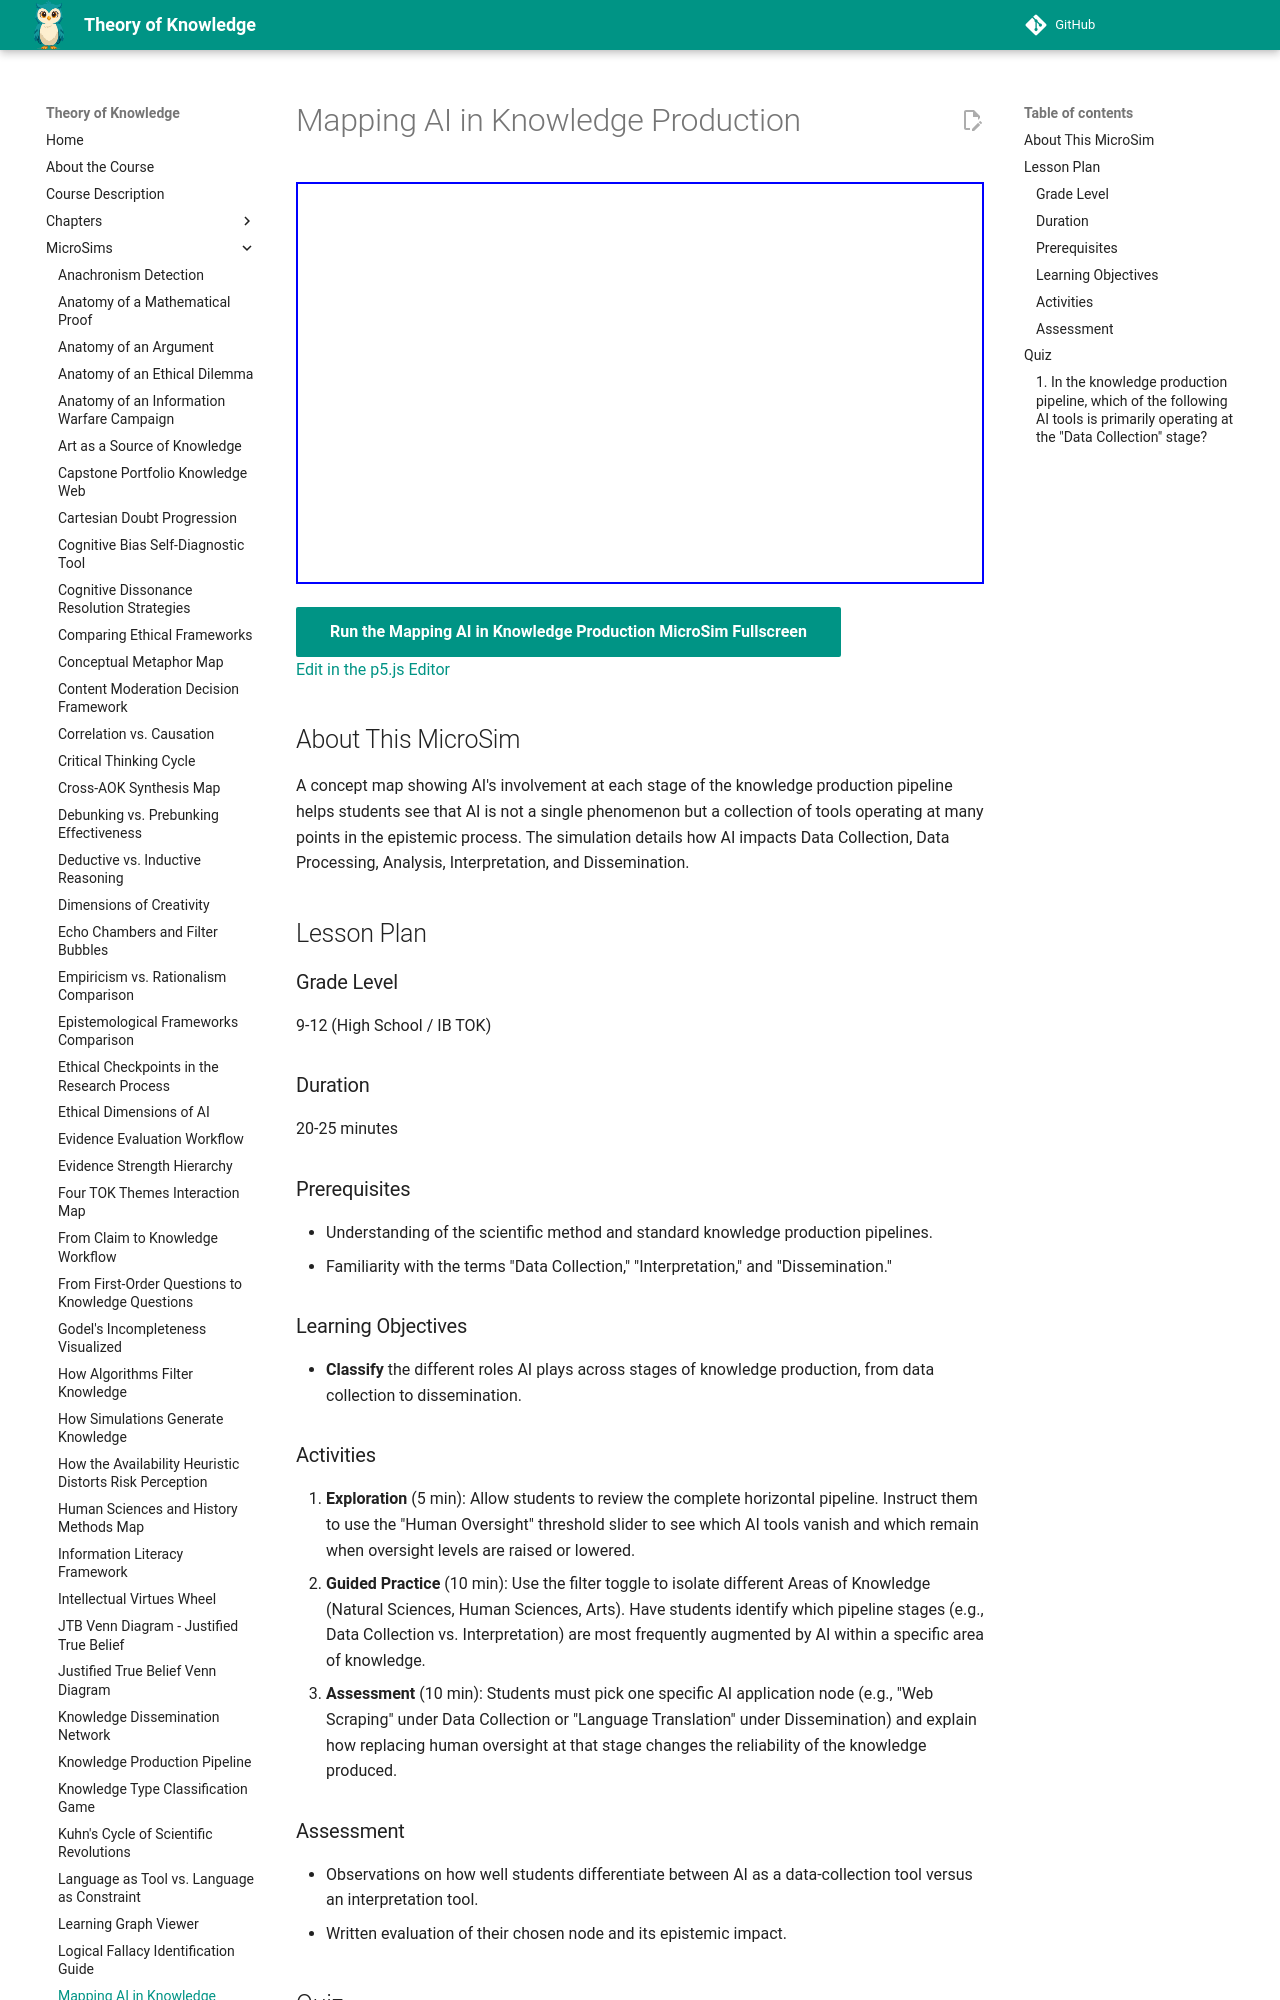

repository: dmccreary/theory-of-knowledge · page: sims/ai-knowledge-production-map/index.html · generator: mkdocs

---
title: Mapping AI in Knowledge Production
description: Classify the different roles AI plays across stages of knowledge production, from data collection to dissemination.
image: /sims/ai-knowledge-production-map/ai-knowledge-production-map.png
og:image: /sims/ai-knowledge-production-map/ai-knowledge-production-map.png
twitter:image: /sims/ai-knowledge-production-map/ai-knowledge-production-map.png
social:
   cards: false
quality_score: 0
---

# Mapping AI in Knowledge Production

<iframe src="main.html" height="402" width="100%" scrolling="no"></iframe>

[Run the Mapping AI in Knowledge Production MicroSim Fullscreen](./main.html){ .md-button .md-button--primary }
<br/>
[Edit in the p5.js Editor](https://editor.p5js.org/)

## About This MicroSim

A concept map showing AI's involvement at each stage of the knowledge production pipeline helps students see that AI is not a single phenomenon but a collection of tools operating at many points in the epistemic process. The simulation details how AI impacts Data Collection, Data Processing, Analysis, Interpretation, and Dissemination.

## Lesson Plan

### Grade Level
9-12 (High School / IB TOK)

### Duration
20-25 minutes

### Prerequisites
- Understanding of the scientific method and standard knowledge production pipelines.
- Familiarity with the terms "Data Collection," "Interpretation," and "Dissemination."

### Learning Objectives
- **Classify** the different roles AI plays across stages of knowledge production, from data collection to dissemination.
